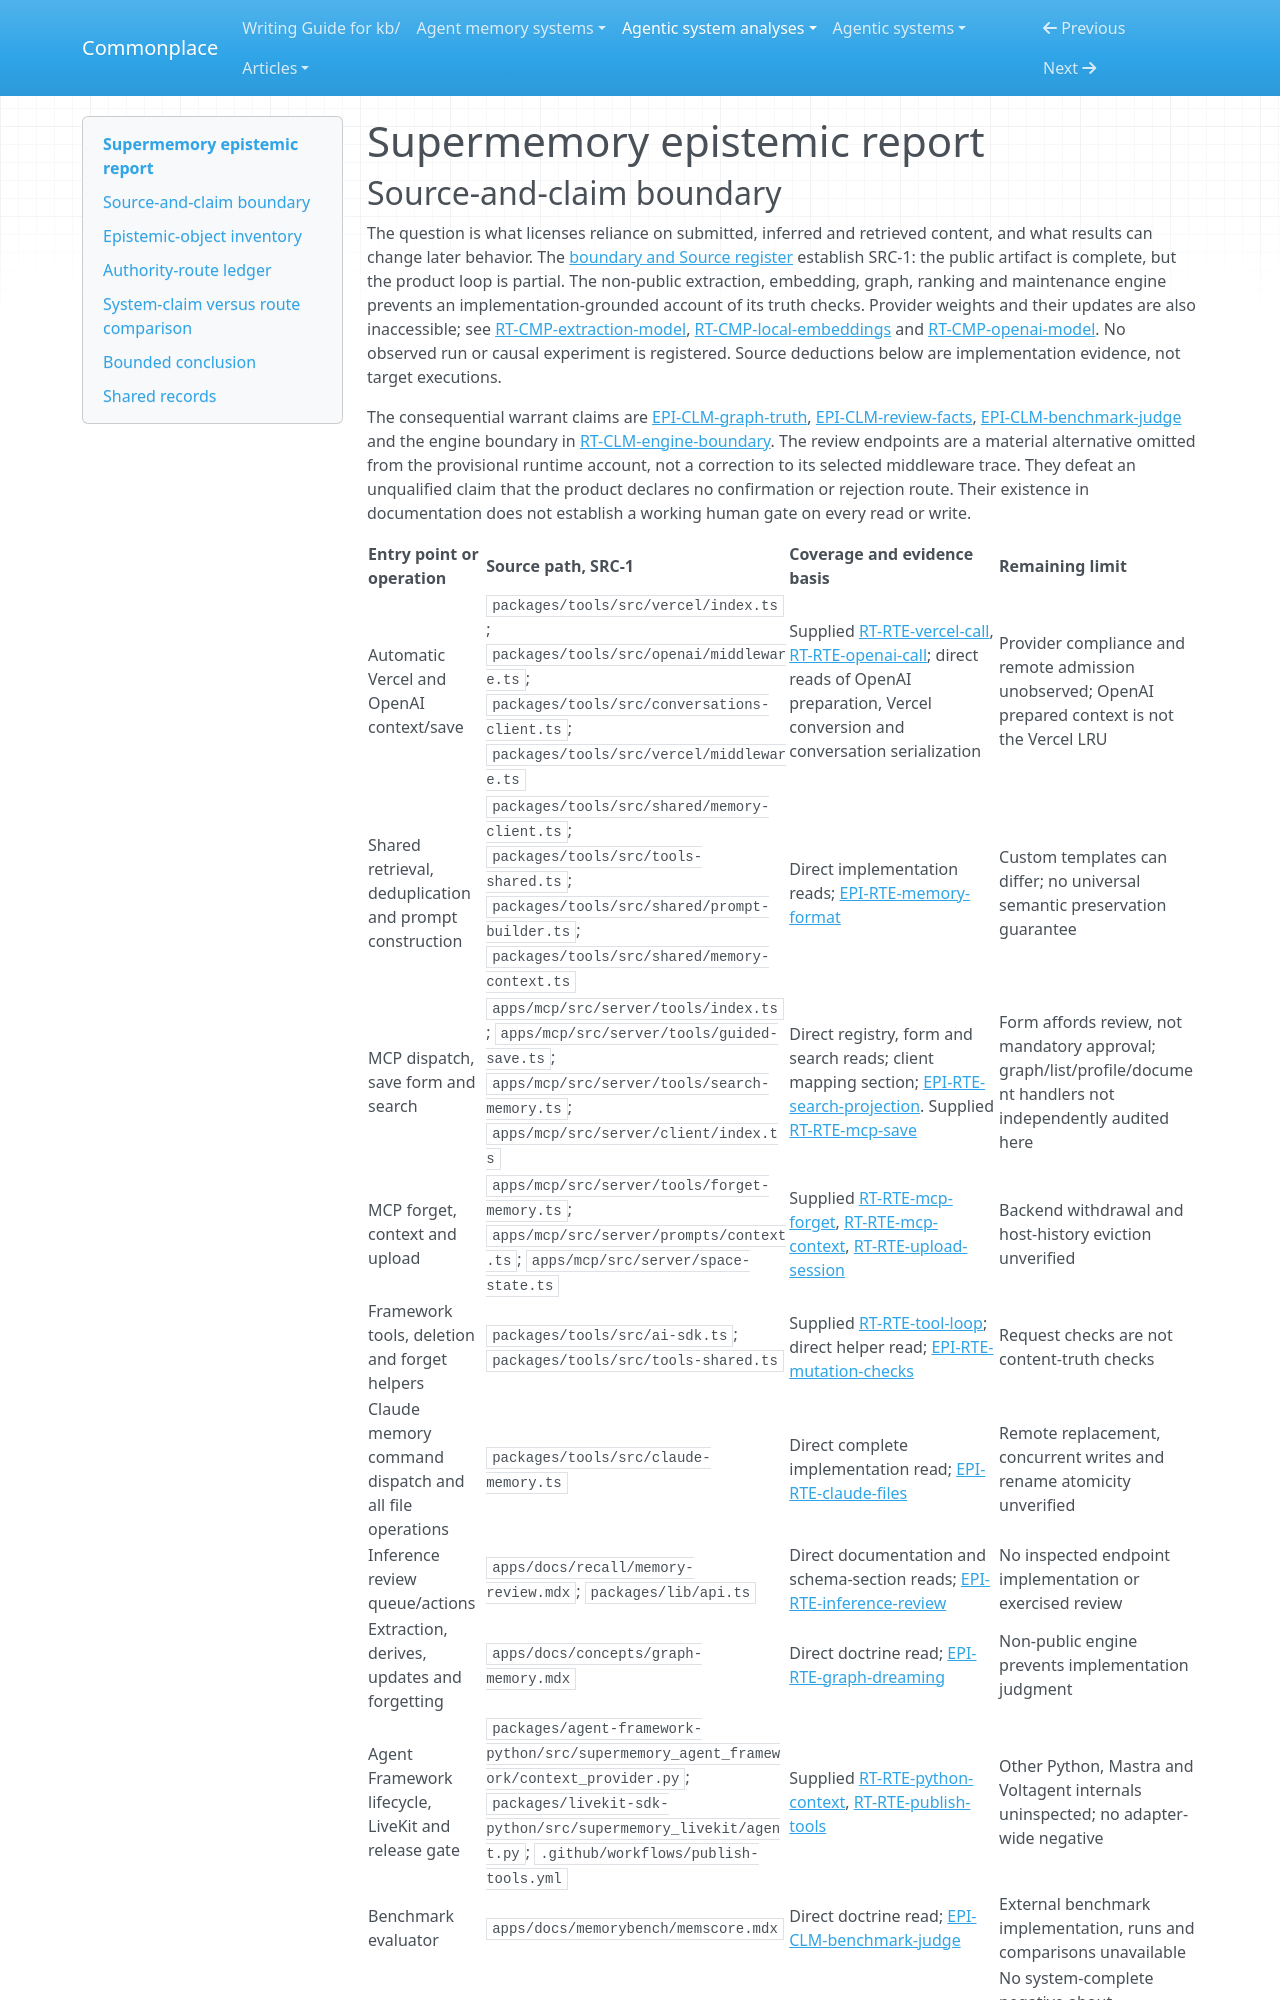

repository: zby/commonplace · page: agentic-system-analyses/retained/supermemoryai--supermemory/epistemic/index.html · generator: mkdocs

---
type: agentic-system-analyses/types/agentic-system-epistemic-report.md
description: "Supermemory epistemic routes: public context transformations and withdrawal controls, with inferred-fact review and graph maintenance bounded by an opaque engine."
run-id: AAS-2026-10-19-supermemory-1cc18c778c48-01
reviewed-boundary: f81fad00e4bfc42610159cf6bd7bdb5fc4ca7cbe
---

# Supermemory epistemic report
